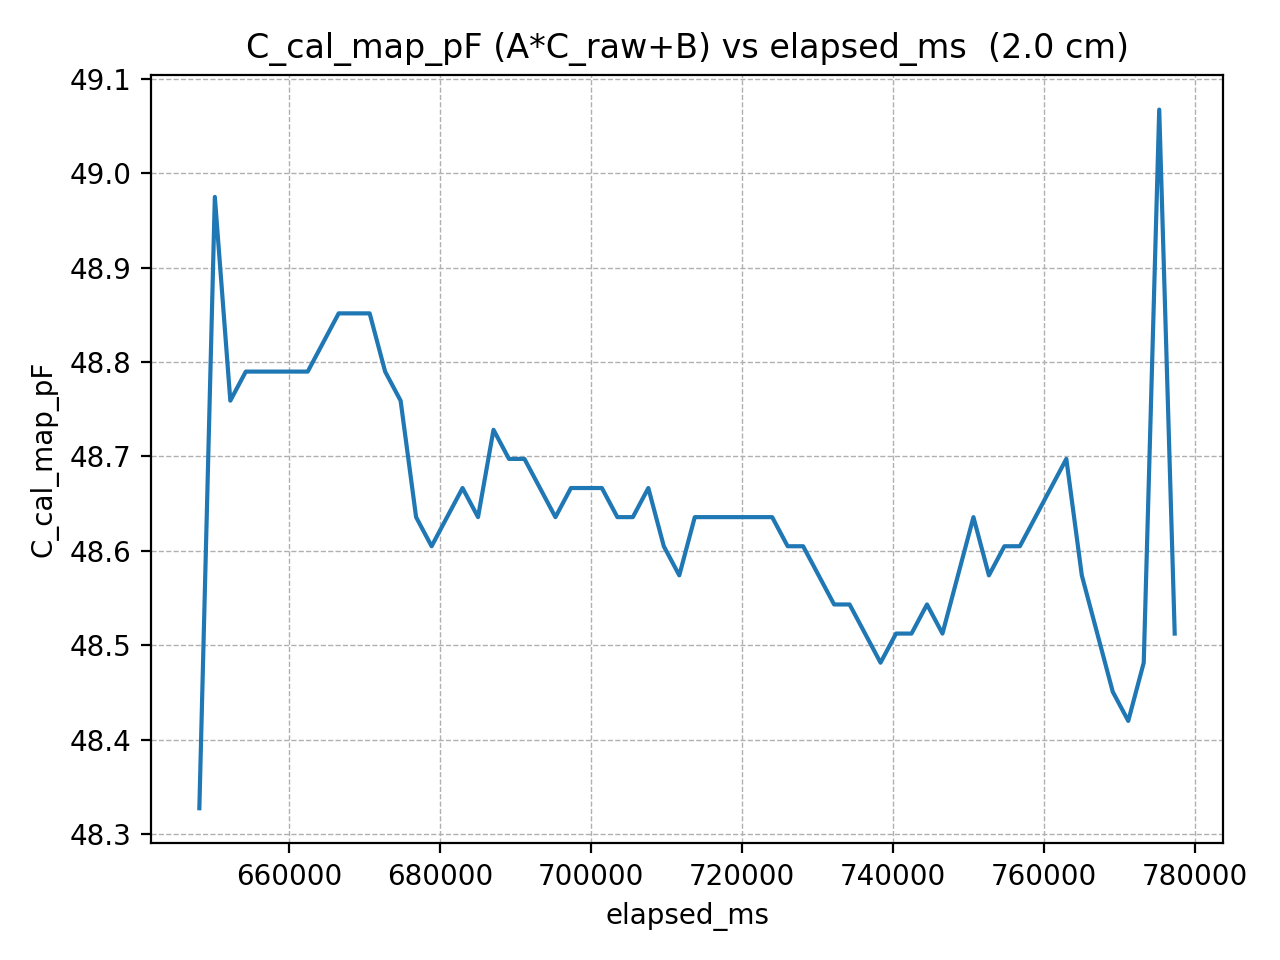

The table this chart was drawn from, first rows:
elapsed_ms, C_cal_map_pF
648065, 48.33
650116, 48.97
652167, 48.76
654218, 48.79
656269, 48.79
658320, 48.79
660371, 48.79
662422, 48.79
664473, 48.82
666524, 48.85
668575, 48.85
670626, 48.85
672677, 48.79
674728, 48.76
676779, 48.64
678830, 48.6
680881, 48.64
682932, 48.67
684983, 48.64
687034, 48.73
689085, 48.7
691136, 48.7
693187, 48.67
695238, 48.64
697289, 48.67
699340, 48.67
701391, 48.67
703442, 48.64
705493, 48.64
707544, 48.67
709595, 48.6
711646, 48.57
713697, 48.64
715748, 48.64
717799, 48.64
719850, 48.64
721901, 48.64
723952, 48.64
726003, 48.6
728054, 48.6
730105, 48.57
732156, 48.54
734207, 48.54
736258, 48.51
738309, 48.48
740360, 48.51
742411, 48.51
744462, 48.54
746513, 48.51
748564, 48.57
750615, 48.64
752666, 48.57
754717, 48.6
756768, 48.6
758819, 48.64
760870, 48.67
762921, 48.7
764972, 48.57
767023, 48.51
769074, 48.45
... 4 more rows
